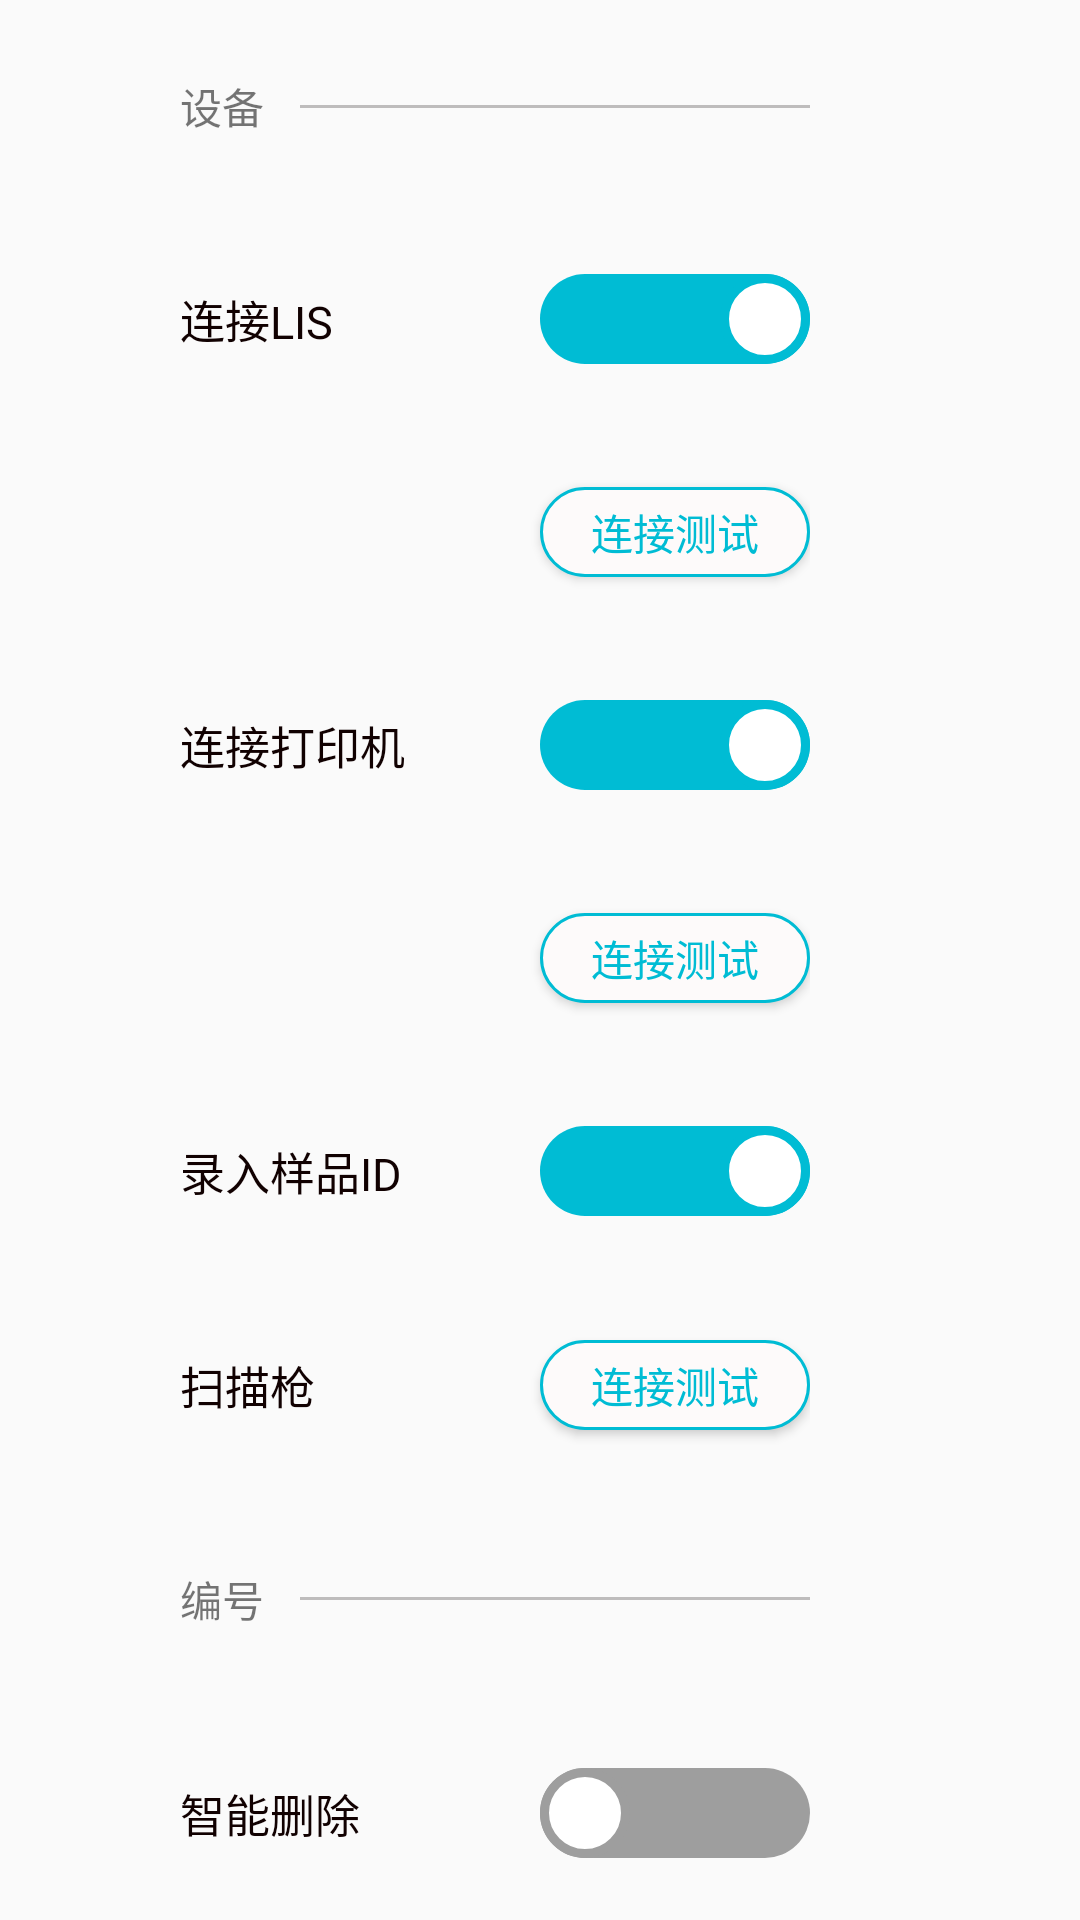

Produce the Android XML layout that renders to this screen, including the resource entries it uses.
<!-- AndroidManifest.xml: application theme AppTheme -->
<!-- res/layout/fragment31.xml -->
<?xml version="1.0" encoding="utf-8"?>
<LinearLayout xmlns:android="http://schemas.android.com/apk/res/android"
              android:orientation="vertical"
              android:paddingLeft="60dp"
              android:paddingRight="90dp"
              android:layout_width="match_parent"
              android:layout_height="match_parent">

    <RelativeLayout
            android:layout_width="match_parent"
            android:layout_weight="1"
            android:layout_height="0dp">

        <TextView
                android:text="设备"
                android:layout_alignParentLeft="true"
                android:layout_centerVertical="true"
                android:layout_width="wrap_content"
                android:layout_height="wrap_content"/>

        <View
                android:layout_marginLeft="40dp"
                android:layout_width="wrap_content"
                android:layout_height="1dp"
                android:layout_alignParentRight="true"
                android:layout_centerVertical="true"
                android:background="@color/gray"/>

    </RelativeLayout>

    <RelativeLayout
            android:layout_width="match_parent"
            android:layout_weight="1"
            android:layout_height="0dp">

        <TextView
                android:text="连接LIS"
                android:textColor="@color/black"
                android:textSize="15dp"
                android:layout_width="wrap_content"
                android:layout_height="wrap_content"
                android:layout_alignParentLeft="true"
                android:layout_centerVertical="true"/>

        <Switch
                android:id="@+id/switch311"
                android:layout_width="wrap_content"
                android:layout_height="wrap_content"
                android:layout_centerVertical="true"
                android:layout_alignParentRight="true"
                android:switchMinWidth="90dp"
                android:checked="true"
                android:thumb="@color/switch_selector_thumb_color"
                android:track="@color/switch_selector_track_color"/>

    </RelativeLayout>

    <RelativeLayout
            android:layout_width="match_parent"
            android:layout_weight="1"
            android:layout_height="0dp">

        <Button
                android:id="@+id/buttom311"
                android:layout_centerVertical="true"
                android:layout_alignParentRight="true"
                android:text="连接测试"
                android:layout_height="30dp"
                android:layout_width="90dp"
                android:textColor="@color/blue"
                android:background="@drawable/button_style1"/>

    </RelativeLayout>

    <RelativeLayout
            android:layout_width="match_parent"
            android:layout_weight="1"
            android:layout_height="0dp">

        <TextView
                android:text="连接打印机"
                android:textColor="@color/black"
                android:textSize="15dp"
                android:layout_width="wrap_content"
                android:layout_height="wrap_content"
                android:layout_alignParentLeft="true"
                android:layout_centerVertical="true"/>

        <Switch
                android:id="@+id/switch312"
                android:layout_width="wrap_content"
                android:layout_height="wrap_content"
                android:layout_centerVertical="true"
                android:layout_alignParentRight="true"
                android:switchMinWidth="90dp"
                android:checked="true"
                android:thumb="@color/switch_selector_thumb_color"
                android:track="@color/switch_selector_track_color"/>

    </RelativeLayout>

    <RelativeLayout
            android:layout_width="match_parent"
            android:layout_weight="1"
            android:layout_height="0dp">

        <Button
                android:id="@+id/buttom312"
                android:layout_centerVertical="true"
                android:layout_alignParentRight="true"
                android:text="连接测试"
                android:layout_height="30dp"
                android:layout_width="90dp"
                android:textColor="@color/blue"
                android:background="@drawable/button_style1"/>

    </RelativeLayout>

    <RelativeLayout
            android:layout_width="match_parent"
            android:layout_weight="1"
            android:layout_height="0dp">

        <TextView
                android:text="录入样品ID"
                android:textColor="@color/black"
                android:textSize="15dp"
                android:layout_width="wrap_content"
                android:layout_height="wrap_content"
                android:layout_alignParentLeft="true"
                android:layout_centerVertical="true"/>

        <Switch
                android:id="@+id/switch313"
                android:layout_width="wrap_content"
                android:layout_height="wrap_content"
                android:layout_centerVertical="true"
                android:layout_alignParentRight="true"
                android:switchMinWidth="90dp"
                android:checked="true"
                android:thumb="@color/switch_selector_thumb_color"
                android:track="@color/switch_selector_track_color"/>

    </RelativeLayout>

    <RelativeLayout
            android:layout_width="match_parent"
            android:layout_weight="1"
            android:layout_height="0dp">

        <TextView
                android:text="扫描枪"
                android:textColor="@color/black"
                android:textSize="15dp"
                android:layout_width="wrap_content"
                android:layout_height="wrap_content"
                android:layout_alignParentLeft="true"
                android:layout_centerVertical="true"/>

        <Button
                android:id="@+id/buttom313"
                android:layout_centerVertical="true"
                android:layout_alignParentRight="true"
                android:text="连接测试"
                android:layout_height="30dp"
                android:layout_width="90dp"
                android:textColor="@color/blue"
                android:background="@drawable/button_style1"/>

    </RelativeLayout>

    <RelativeLayout
            android:layout_width="match_parent"
            android:layout_weight="1"
            android:layout_height="0dp">

        <TextView
                android:text="编号"
                android:layout_alignParentLeft="true"
                android:layout_centerVertical="true"
                android:layout_width="wrap_content"
                android:layout_height="wrap_content"/>

        <View
                android:layout_marginLeft="40dp"
                android:layout_width="wrap_content"
                android:layout_height="1dp"
                android:layout_alignParentRight="true"
                android:layout_centerVertical="true"
                android:background="@color/gray"/>

    </RelativeLayout>

    <RelativeLayout
            android:layout_width="match_parent"
            android:layout_weight="1"
            android:layout_height="0dp">

        <TextView
                android:text="智能删除"
                android:textColor="@color/black"
                android:textSize="15dp"
                android:layout_width="wrap_content"
                android:layout_height="wrap_content"
                android:layout_alignParentLeft="true"
                android:layout_centerVertical="true"/>

        <Switch
                android:id="@+id/switch314"
                android:layout_width="wrap_content"
                android:layout_height="wrap_content"
                android:layout_centerVertical="true"
                android:layout_alignParentRight="true"
                android:switchMinWidth="90dp"
                android:thumb="@color/switch_selector_thumb_color"
                android:track="@color/switch_selector_track_color"/>

    </RelativeLayout>


</LinearLayout>
<!-- resources referenced by this layout -->
<resources>
  <color name="black">#110101</color>
  <color name="blue">#00BCD4</color>
  <color name="gray">#BEBCBC</color>
  <!-- drawable button_style1 (drawable) -->
  <?xml version="1.0" encoding="utf-8"?>
  <selector xmlns:android="http://schemas.android.com/apk/res/android">
      
      <item android:state_pressed="false">
          <shape>
              
              <solid android:color="@color/write"/>
              
              <corners android:radius="20dp"/>
              
              <stroke android:color="@color/blue" android:width="1dp"/>
          </shape>
      </item>
      
      <item android:state_pressed="true">
          <shape>
              <solid android:color="@color/blue"/>
              <corners android:radius="25dp"></corners>
              <stroke android:color="@color/blue" android:width="10dp"/>
          </shape>
      </item>
  </selector>
  <style name="AppTheme" parent="Theme.AppCompat.Light.NoActionBar">
  
          
          <item name="colorPrimary">@color/colorPrimary</item>
          <item name="colorPrimaryDark">@color/colorPrimaryDark</item>
          <item name="colorAccent">@color/colorAccent</item>
      </style>
  <color name="write">#FDFAFA</color>
  <color name="colorPrimary">#008577</color>
  <color name="colorPrimaryDark">#00574B</color>
  <color name="colorAccent">#D81B60</color>
</resources>
